Run: headless pygame with SDL's dummy video driver; simulated clock (each Clock.tick advances the game by its frame time, no real sleeping); random seed 0; keys injected as events and as key.get_pressed() state; mouse plan: one left click at the window centre at the start of phase 2, then a move to the lower-right quarter at the start of phase 3.
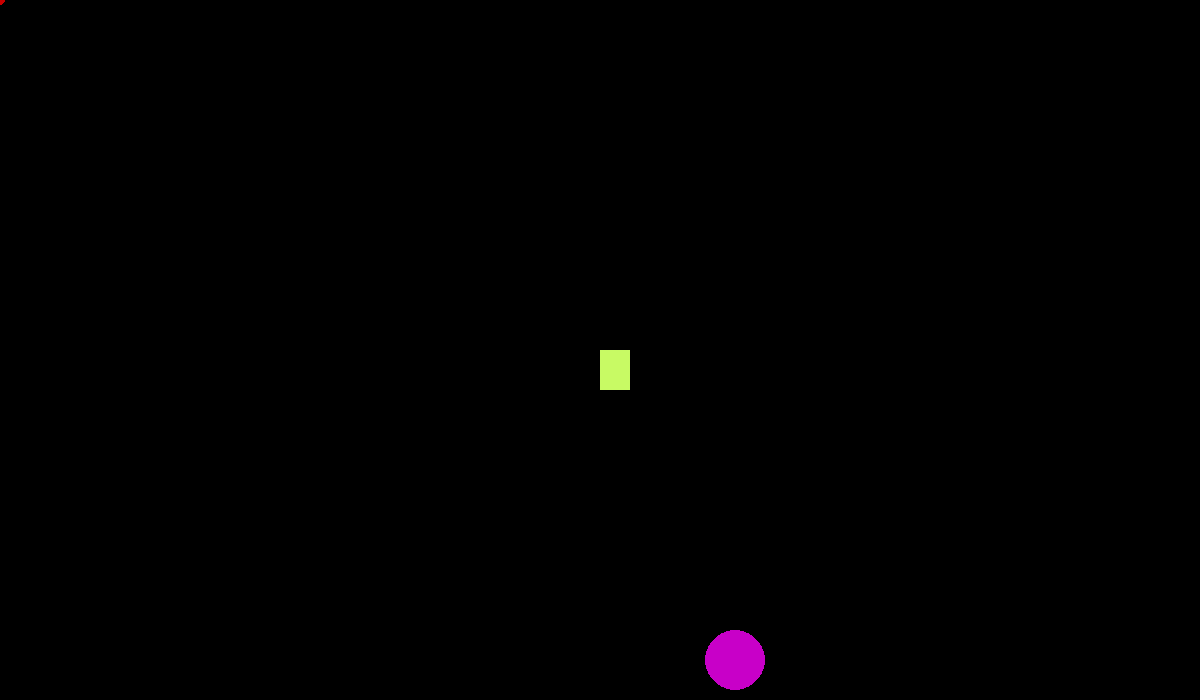
Frame 1 of 4 · flips 1–60 · no input
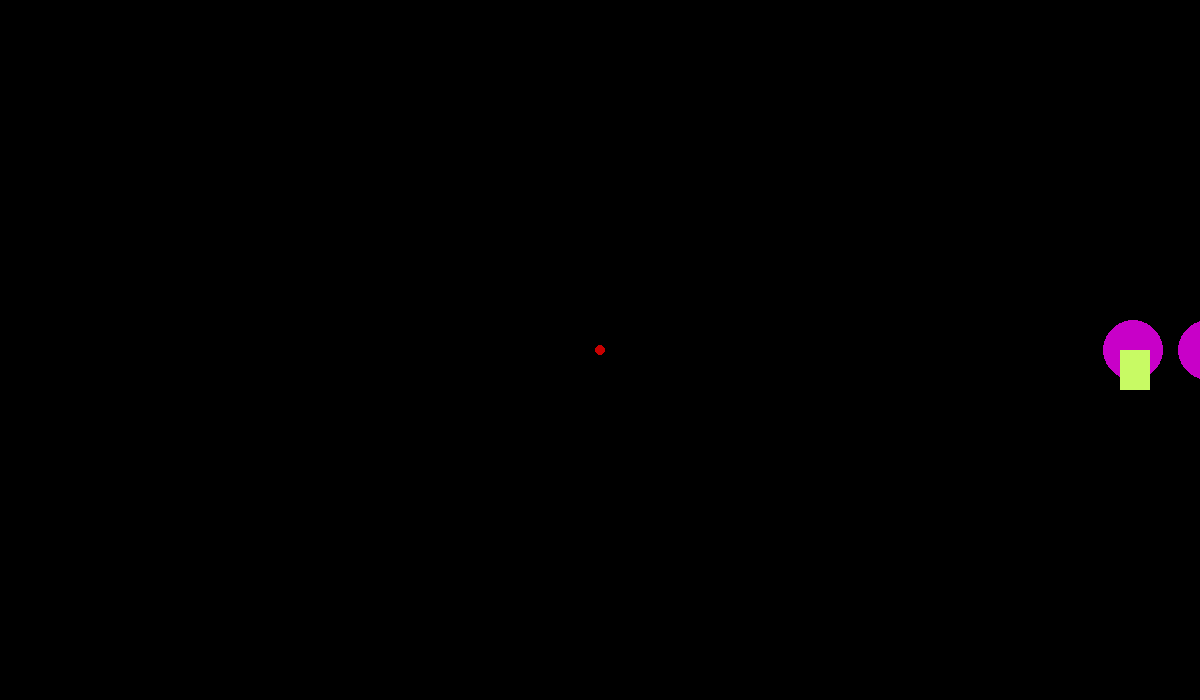
Frame 2 of 4 · flips 61–180 · clicked the window centre · tapped SPACE, RETURN · held RIGHT (→), D
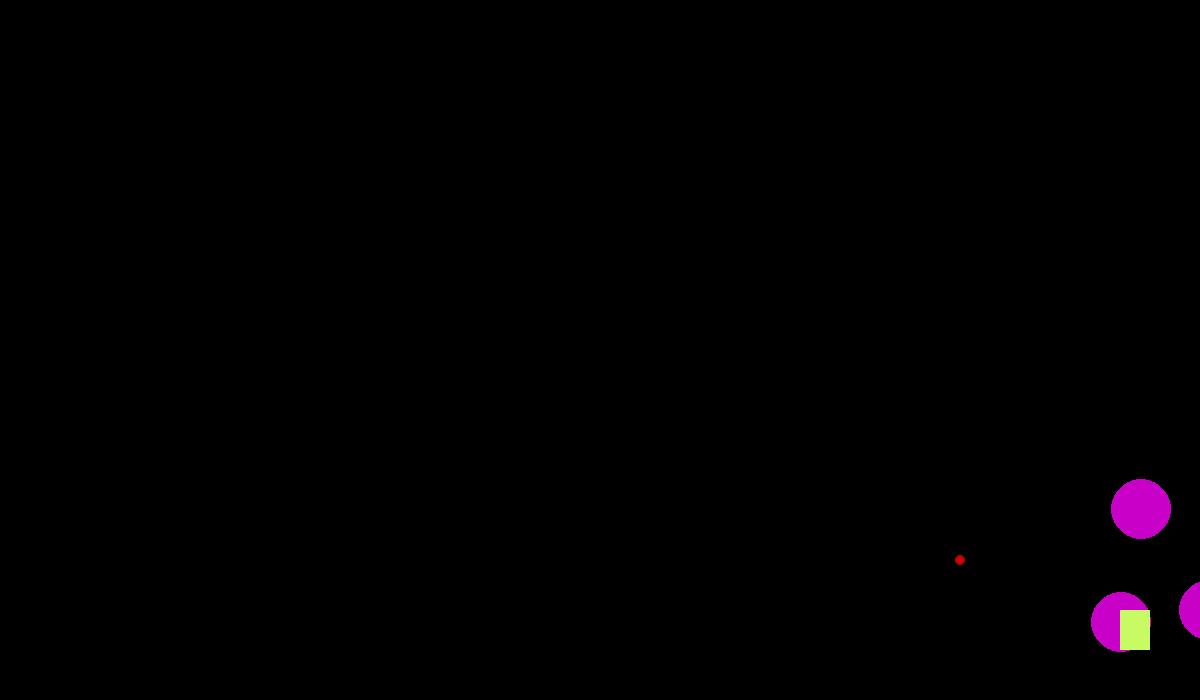
Frame 3 of 4 · flips 181–300 · moved the mouse to the lower-right quarter · held DOWN (↓), S
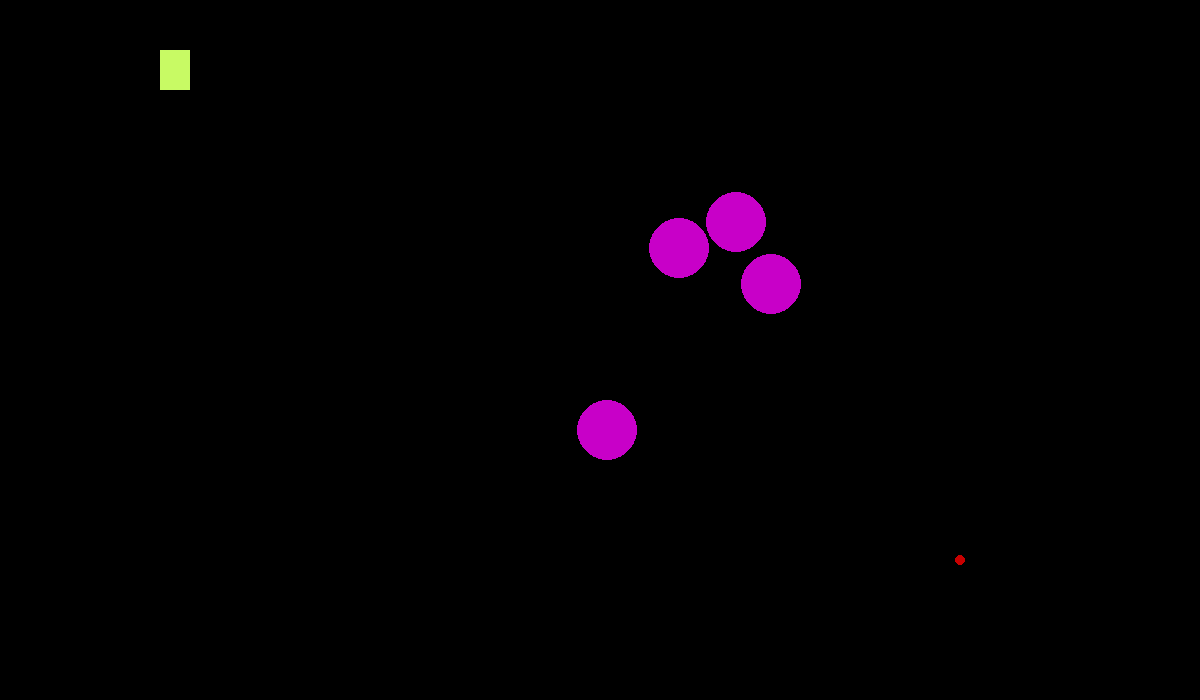
Frame 4 of 4 · flips 301–420 · held LEFT (←), A, UP (↑), W

The pygame program that drew these frames:

import pygame
import math
import random
pygame.init()

win = pygame.display.set_mode((1200, 700))

pygame.display.set_caption("Kaktus Bob")


class Player(object):
    def __init__(self, x, y, velx, vely, vel, height, width):
        self.vely = vely
        self.velx = velx
        self.y = y
        self.x = x
        self.vel = vel
        self.height = height
        self.width = width
    def move(self):
            self.x += self.velx
            self.y += self.vely


class Baloon(object):
    def __init__(self, x, y, velx, vely, vel, r, a):
        self.velx = velx
        self.vely = vely
        self.y = y
        self.x = x
        self.vel = vel
        self.r = r
        self.a = a
    def move(self):
        self.x += self.velx
        self.y += self.vely

class Projectile(object):
    def __init__(self, x0, y0, x1, y1, x, y, velx, vely, vel, r):
        self.x0 = x0
        self.y0 = y0
        self.x1 = x1
        self.y1 = y1
        self.x = x
        self.y = y
        self.velx = velx
        self.vely = vely
        self.vel = vel
        self.r = r
    def move(self):
        self.x += self.velx
        self.y += self.vely


def direction_x(Bob, x, y, vel):
    x = abs(Bob.x) - abs(x)
    y = abs(Bob.y) - abs(y)
    z = math.sqrt(x * x + y * y)
    if z == 0:
        z = 1
    nepoznata = (x * vel) // z
    return int(nepoznata)


def direction_y(Bob, x, y, vel):
    x = abs(Bob.x) - abs(x)
    y = abs(Bob.y) - abs(y)
    z = math.sqrt(x * x + y * y)
    nepoznata = (y * vel) // z
    return int(nepoznata)


def collision_ball_ball(Ball1, Ball2):
    if (Ball1.x - Ball2.x) * (Ball1.x - Ball2.x) + (Ball1.y - Ball2.y) * (Ball1.y - Ball2.y) <= (Ball1.r + Ball2.r) * (Ball1.r + Ball2.r):
        return True
    else:
        return False


Bob = Player(600, 350, 0, 0, 10, 40, 30)
Alfa = Baloon(0, 0, 0, 0, 5, 30, 1)

baloons = []
timer = 100
limit = 100
counter = 1
timer_projectile = 0
limit_projectile = 100
vel_projectile = 30
safe_switch = False


run = True
while run:
    win.fill((0, 0, 0))

    pygame.time.delay(15)

    timer += counter
    timer_projectile += 1
    mouse_click = False


    for event in pygame.event.get():
        if event.type == pygame.QUIT:
            run = False
        if event.type == pygame.MOUSEBUTTONDOWN:
            mouse_click = True

    fence_distance = 50

    key = pygame.key.get_pressed()
    if key[pygame.K_w] and Bob.y > 0 + fence_distance:
        Bob.vely -= Bob.vel
    if key[pygame.K_s] and Bob.y < 700 - Bob.height - fence_distance:
        Bob.vely += Bob.vel
    if key[pygame.K_a] and Bob.x > 0 + fence_distance:
        Bob.velx -= Bob.vel
    if key[pygame.K_d] and Bob.x < 1200 - Bob.width - fence_distance:
        Bob.velx += Bob.vel
    if Bob.velx != 0 and Bob.vely != 0:
        Bob.velx = (Bob.velx * 2) // 3
        Bob.vely = (Bob.vely * 2) // 3
    Bob.move()
    Bob.velx = 0
    Bob.vely = 0


    if timer >= limit:
        strana = random.randint(0, 4)
        if strana == 1:
            x = random.randint(0, 1200)
            y = -Alfa.r
        elif strana == 2:
            y = random.randint(0, 900)
            x = -Alfa.r
        elif strana == 3:
            x = random.randint(0, 1200)
            y = 900 + Alfa.r
        else:
            y = random.randint(0, 900)
            x = 1200 + Alfa.r
        vel_x = direction_x(Bob, x, y, Alfa.vel)
        vel_y = direction_y(Bob, x, y, Alfa.vel)
        baloons.append(Baloon(x, y, vel_x, vel_y, Alfa.vel, Alfa.r, Alfa.a))
        timer = 0


    if mouse_click and timer_projectile >= limit_projectile:
        position = pygame.mouse.get_pos()
        Mouse = Player(pygame.mouse.get_pos()[0], pygame.mouse.get_pos()[1], 0, 0, 0, 0, 0)
        Wind = Projectile(position[0], position[1],
                            Bob.x, Bob.y, Bob.x, Bob.y, direction_x(Mouse, Bob.x,
                            Bob.y, vel_projectile), direction_y(Mouse, Bob.x, Bob.y,
                            vel_projectile), vel_projectile, 50)
        safe_switch = True
        timer_projectile = 0

    if safe_switch:
        Wind.r += 4
        Wind.move()
        pygame.draw.circle(win, (110, 110, 110), (Wind.x, Wind.y), Wind.r)


    for i in range(0, len(baloons)):
        velx = direction_x(Bob, baloons[i].x, baloons[i].y, Alfa.vel)
        vely = direction_y(Bob, baloons[i].x, baloons[i].y, Alfa.vel)
        if baloons[i].velx <= velx - Alfa.a // 2:
            baloons[i].velx += Alfa.a
        elif baloons[i].velx >= velx + Alfa.a // 2:
            baloons[i].velx -= Alfa.a
        if baloons[i].vely <= vely - Alfa.a // 2:
            baloons[i].vely += Alfa.a
        elif baloons[i].vely >= vely + Alfa.a // 2:
            baloons[i].vely -= Alfa.a

        if safe_switch:
             if collision_ball_ball(baloons[i], Wind):
                baloons[i].velx = -direction_x(Wind, baloons[i].x, baloons[i].y, 10)
                baloons[j].velx = -direction_x(Wind, baloons[i].x, baloons[i].y, 10)
                baloons[j].vely = -direction_y(Wind, baloons[i].x, baloons[i].y, 10) # ODBIJANJE BALONA O  VETAR
                baloons[i].vely = -direction_y(Wind, baloons[i].x, baloons[i].y, 30)

        baloons[i].move()

        for j in range (0, len(baloons)):
    #         pygame.draw.circle(win, (254, 254, 254), (baloons[i].x, baloons[i].y), Alfa.r, 0)
    #         if (baloons[i].x * baloons[i].x - Bob.x * Bob.x) * (baloons[i].x * baloons[i].x - Bob.x * Bob.x) + (baloons[i].y * baloons[i].y - Bob.y * Bob.y) * (baloons[i].y * baloons[i].y - Bob.y * Bob.y) <= (Alfa.r + Bob.width / 2) * (Alfa.r + Bob.width / 2):
    #             pygame.draw.rect(win, (255, 255, 255), (0, 0, 2000, 2000))
    #             pygame.display.update()
    #
            if collision_ball_ball(baloons[i], baloons[j]) and i != j:
                baloons[i].velx = -direction_x(baloons[j], baloons[i].x, baloons[i].y, 10)    # ODBIJANJE BALONA O BALON
                baloons[i].vely = -direction_y(baloons[j], baloons[i].x, baloons[i].y, 10)
            #pygame.time.delay(1)
            break


    # for i in range(len(baloons)):
    #     if (not baloons[i].x < -2 * Alfa.r 
    #             Bob.x = 600
    #             Bob.y = 350
    #             del baloons[:]and baloons[i].x > 1200 + 2 * Alfa.r) or (baloons[i].x < -2 * Alfa.r and not baloons[i].x > 2 * 1200 + Alfa.r):
    #         baloons.pop(i)
    #
    #     elif (not baloons[i].y < -2 * Alfa.r and baloons[i].y > 900 + 2 * Alfa.r) or (baloons[i].y < -2 * Alfa.r and not baloons[i].y > 900 + 2 * Alfa.r):
    #         baloons.pop(i)

    for i in range (0, len(baloons)):
        pygame.draw.circle(win, (200, 0, 200), (baloons[i].x, baloons[i].y), baloons[i].r)

    pygame.draw.circle(win, (200, 0, 0),pygame.mouse.get_pos(), 5)
    pygame.mouse.set_visible(False)
    pygame.draw.rect(win, (200, 250, 100), (Bob.x, Bob.y, Bob.width, Bob.height))
    pygame.display.update()
pygame.quit()
